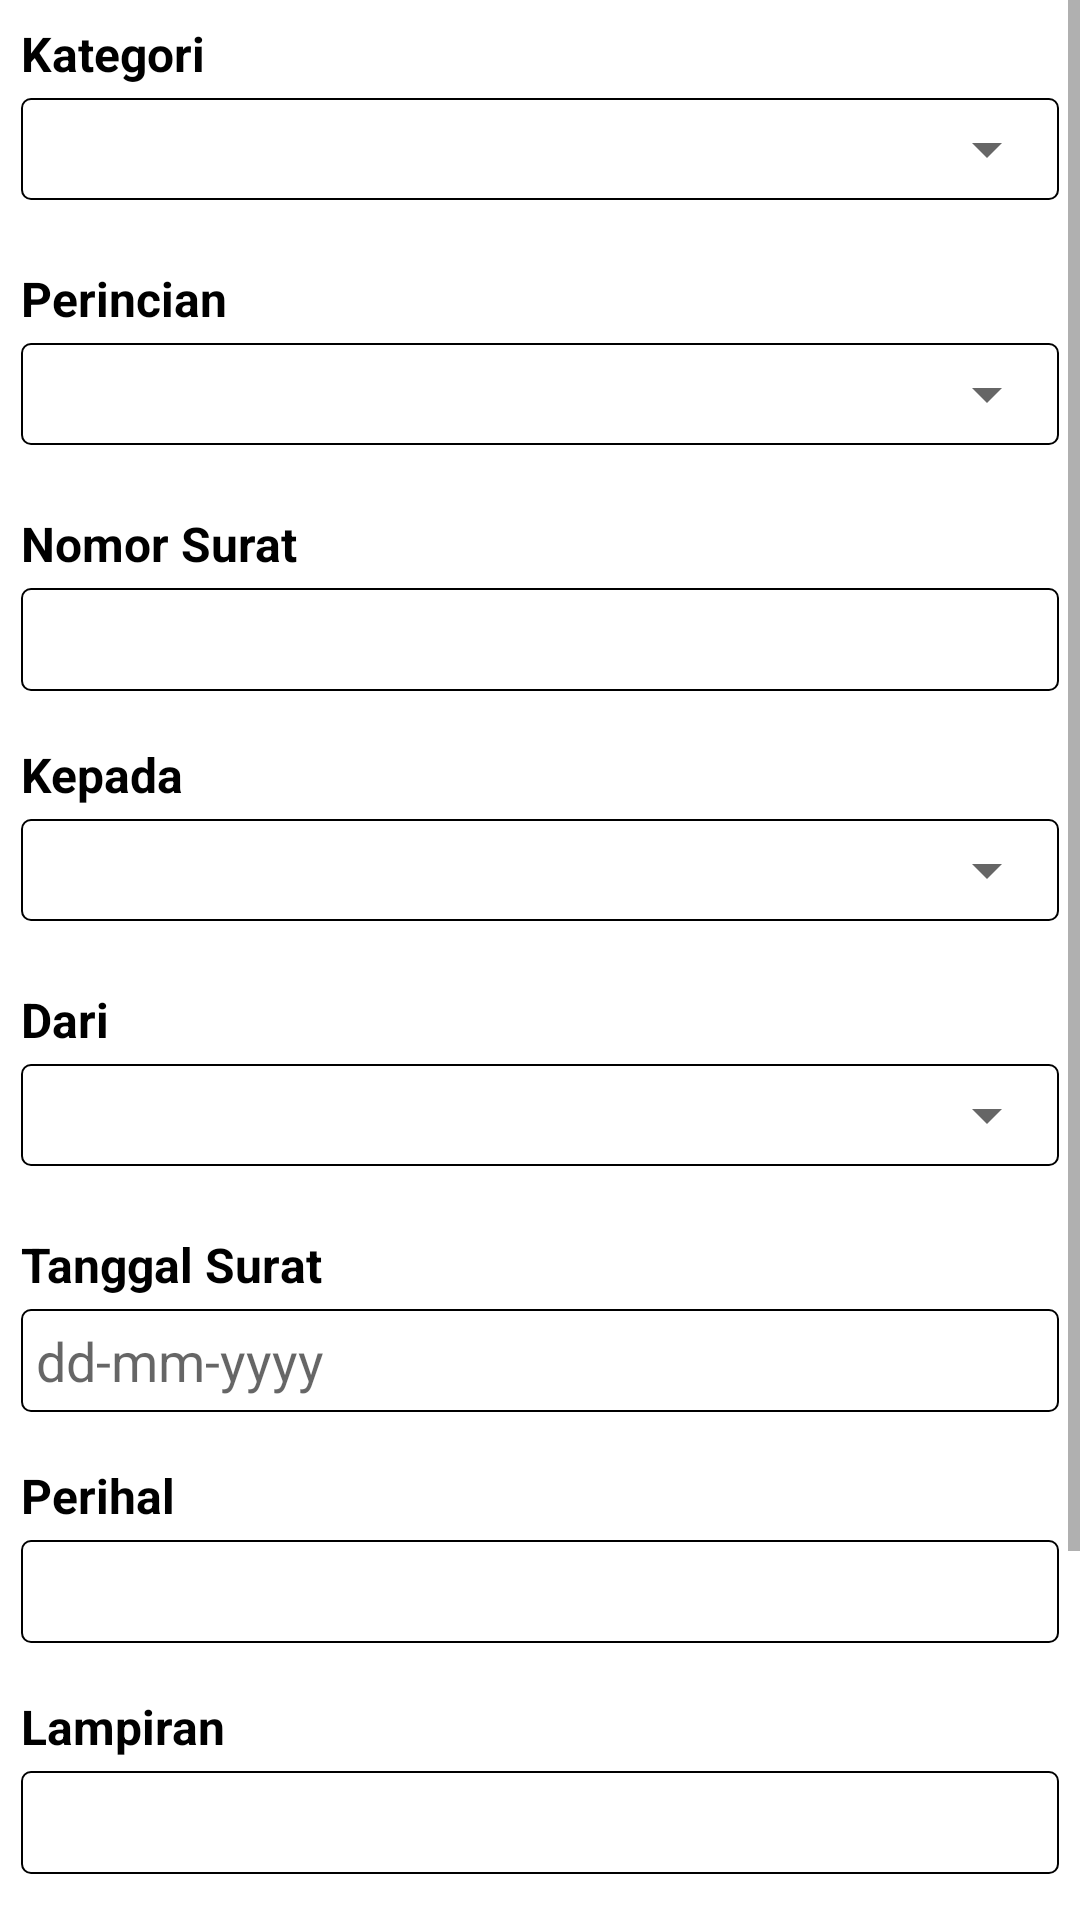

Here is an Android app screen rendered from its layout file. Give the layout XML and the strings, colors and styles it references.
<!-- AndroidManifest.xml: application theme Theme.Simas -->
<!-- res/layout/operator_tambah_keluar.xml -->
<?xml version="1.0" encoding="utf-8"?>
<ScrollView xmlns:android="http://schemas.android.com/apk/res/android"
    xmlns:tools="http://schemas.android.com/tools"
    android:layout_width="match_parent"
    android:layout_height="match_parent"
    android:id="@+id/tambah_arsip_keluar_scrollview"
    tools:context=".ui.operator.suratkeluar.TambahArsipKeluarFragment">

    <LinearLayout
        android:layout_width="match_parent"
        android:layout_height="wrap_content"
        android:orientation="vertical">

        <TextView
            android:layout_width="wrap_content"
            android:layout_height="wrap_content"
            android:text="@string/kategori"
            android:textStyle="bold"
            android:layout_marginStart="7dp"
            android:layout_marginTop="7dp"
            android:layout_marginBottom="4dp"
            android:textColor="@color/black"
            android:textSize="16sp"/>

        <LinearLayout
            android:layout_width="match_parent"
            android:layout_height="wrap_content"
            android:background="@drawable/text_box_light"
            android:layout_marginHorizontal="7dp"
            android:paddingVertical="5dp"
            android:layout_marginBottom="15dp">

            <Spinner
                android:id="@+id/kategori_spinner"
                android:layout_width="match_parent"
                android:layout_height="wrap_content"/>

        </LinearLayout>

        <TextView
            android:layout_width="wrap_content"
            android:layout_height="wrap_content"
            android:text="@string/perincian"
            android:textStyle="bold"
            android:layout_marginStart="7dp"
            android:layout_marginTop="7dp"
            android:layout_marginBottom="4dp"
            android:textColor="@color/black"
            android:textSize="16sp"/>

        <LinearLayout
            android:layout_width="match_parent"
            android:layout_height="wrap_content"
            android:background="@drawable/text_box_light"
            android:layout_marginHorizontal="7dp"
            android:paddingVertical="5dp"
            android:layout_marginBottom="15dp">

            <Spinner
                android:id="@+id/perincian_spinner"
                android:layout_width="match_parent"
                android:layout_height="wrap_content" />

        </LinearLayout>

        <TextView
            android:layout_width="wrap_content"
            android:layout_height="wrap_content"
            android:text="@string/nomor_surat"
            android:textStyle="bold"
            android:layout_marginStart="7dp"
            android:layout_marginTop="7dp"
            android:layout_marginBottom="4dp"
            android:textColor="@color/black"
            android:textSize="16sp"/>

        <EditText
            android:layout_width="match_parent"
            android:layout_height="wrap_content"
            android:inputType="text"
            android:id="@+id/nomor_et"
            android:layout_marginHorizontal="7dp"
            android:layout_marginBottom="10dp"
            android:padding="5dp"
            android:background="@drawable/text_box_light"
            tools:ignore="Autofill,LabelFor" />

        <TextView
            android:id="@+id/kepada_tv"
            android:layout_width="wrap_content"
            android:layout_height="wrap_content"
            android:text="@string/kepada"
            android:textStyle="bold"
            android:layout_marginStart="7dp"
            android:layout_marginTop="7dp"
            android:layout_marginBottom="4dp"
            android:textColor="@color/black"
            android:textSize="16sp"/>

        <LinearLayout
            android:layout_width="match_parent"
            android:layout_height="wrap_content"
            android:background="@drawable/text_box_light"
            android:layout_marginHorizontal="7dp"
            android:paddingVertical="5dp"
            android:layout_marginBottom="15dp"
            android:orientation="vertical">

            <Spinner
                android:id="@+id/kepada_spinner"
                android:layout_width="match_parent"
                android:layout_height="wrap_content" />

        </LinearLayout>

        <TextView
            android:layout_width="wrap_content"
            android:layout_height="wrap_content"
            android:text="@string/dari"
            android:textStyle="bold"
            android:layout_marginStart="7dp"
            android:layout_marginTop="7dp"
            android:layout_marginBottom="4dp"
            android:textColor="@color/black"
            android:textSize="16sp"/>

        <LinearLayout
            android:layout_width="match_parent"
            android:layout_height="wrap_content"
            android:background="@drawable/text_box_light"
            android:layout_marginHorizontal="7dp"
            android:paddingVertical="5dp"
            android:layout_marginBottom="15dp">

            <Spinner
                android:id="@+id/dari_spinner"
                android:layout_width="match_parent"
                android:layout_height="wrap_content"/>

        </LinearLayout>

        <TextView
            android:layout_width="wrap_content"
            android:layout_height="wrap_content"
            android:text="@string/tanggal_surat"
            android:textStyle="bold"
            android:layout_marginStart="7dp"
            android:layout_marginTop="7dp"
            android:layout_marginBottom="4dp"
            android:textColor="@color/black"
            android:textSize="16sp"/>

        <EditText
            android:layout_width="match_parent"
            android:layout_height="wrap_content"
            android:inputType="text"
            android:id="@+id/tanggal_et"
            android:hint="@string/dd_mm_yyyy"
            android:layout_marginHorizontal="7dp"
            android:layout_marginBottom="10dp"
            android:padding="5dp"
            android:background="@drawable/text_box_light"
            tools:ignore="Autofill" />

        <TextView
            android:layout_width="wrap_content"
            android:layout_height="wrap_content"
            android:text="@string/perihal"
            android:textStyle="bold"
            android:layout_marginStart="7dp"
            android:layout_marginTop="7dp"
            android:layout_marginBottom="4dp"
            android:textColor="@color/black"
            android:textSize="16sp"/>

        <EditText
            android:layout_width="match_parent"
            android:layout_height="wrap_content"
            android:inputType="textCapSentences"
            android:id="@+id/perihal_et"
            android:paddingBottom="5dp"
            android:paddingHorizontal="5dp"
            android:paddingTop="5dp"
            android:layout_marginHorizontal="7dp"
            android:layout_marginBottom="10dp"
            android:background="@drawable/text_box_light"
            tools:ignore="Autofill,LabelFor" />

        <TextView
            android:layout_width="wrap_content"
            android:layout_height="wrap_content"
            android:text="@string/lampiran"
            android:textStyle="bold"
            android:layout_marginStart="7dp"
            android:layout_marginTop="7dp"
            android:layout_marginBottom="4dp"
            android:textColor="@color/black"
            android:textSize="16sp"/>

        <EditText
            android:layout_width="match_parent"
            android:layout_height="wrap_content"
            android:inputType="textCapSentences"
            android:id="@+id/lampiran_et"
            android:layout_marginHorizontal="7dp"
            android:layout_marginBottom="10dp"
            android:padding="5dp"
            android:background="@drawable/text_box_light"
            tools:ignore="Autofill,LabelFor" />

        <TextView
            android:layout_width="wrap_content"
            android:layout_height="wrap_content"
            android:text="@string/unggah_file_pdf_maks_25_mb"
            android:textStyle="bold"
            android:layout_marginStart="7dp"
            android:layout_marginTop="7dp"
            android:layout_marginBottom="4dp"
            android:textColor="@color/black"
            android:textSize="16sp"/>

        <TextView
            android:layout_width="wrap_content"
            android:layout_height="wrap_content"
            android:id="@+id/filename_tv"
            android:textStyle="bold"
            android:layout_marginStart="7dp"
            android:layout_marginTop="7dp"
            android:layout_marginBottom="4dp"
            android:textSize="12sp"
            android:visibility="gone"/>

        <Button
            android:id="@+id/button_tampil"
            android:layout_width="wrap_content"
            android:layout_height="wrap_content"
            android:textSize="12sp"
            android:layout_marginHorizontal="7dp"
            android:layout_marginBottom="7dp"
            android:text="@string/tampil"
            android:backgroundTint="@color/ambient4"
            android:visibility="gone"/>

        <Button
            android:id="@+id/button_pilih_file"
            android:layout_width="wrap_content"
            android:layout_height="wrap_content"
            android:textSize="12sp"
            android:layout_marginHorizontal="7dp"
            android:layout_marginBottom="7dp"
            android:text="@string/pilih_file"
            android:backgroundTint="@color/ambient4"/>

        <androidx.core.widget.ContentLoadingProgressBar
            android:layout_gravity="center"
            android:id="@+id/tambah_progress_bar"
            style="?android:attr/progressBarStyle"
            android:layout_width="wrap_content"
            android:layout_height="wrap_content"
            android:visibility="gone"/>

        <Button
            android:id="@+id/button_simpan"
            android:layout_width="match_parent"
            android:layout_height="wrap_content"
            android:layout_marginHorizontal="7dp"
            android:layout_marginTop="15dp"
            android:layout_marginBottom="7dp"
            android:text="@string/simpan"/>

    </LinearLayout>

</ScrollView>
<!-- resources referenced by this layout -->
<resources>
  <color name="ambient4">#1E0042</color>
  <color name="black">#FF000000</color>
  <!-- drawable text_box_light (drawable) -->
  <?xml version="1.0" encoding="utf-8"?>
  <shape xmlns:android="http://schemas.android.com/apk/res/android"
      android:shape="rectangle">
  
      <corners
          android:radius="3dp"/>
      <stroke
          android:color="@color/black"
          android:width="0.5dp"/>
  
  </shape>
  <string name="dari">Dari</string>
  <string name="dd_mm_yyyy">dd-mm-yyyy</string>
  <string name="kategori">Kategori</string>
  <string name="kepada">Kepada</string>
  <string name="lampiran">Lampiran</string>
  <string name="nomor_surat">Nomor Surat</string>
  <string name="perihal">Perihal</string>
  <string name="perincian">Perincian</string>
  <string name="pilih_file">Pilih File</string>
  <string name="simpan">Simpan</string>
  <string name="tampil">Tampil</string>
  <string name="tanggal_surat">Tanggal Surat</string>
  <string name="unggah_file_pdf_maks_25_mb">Unggah File (PDF maks. 25 MB)</string>
  <style name="Theme.Simas" parent="Theme.MaterialComponents.DayNight.DarkActionBar">
          
          <item name="colorPrimary">@color/ambient4</item>
          <item name="colorPrimaryVariant">@color/ambient</item>
          <item name="colorOnPrimary">@color/white</item>
          
          <item name="colorSecondary">@color/ambient</item>
          <item name="colorSecondaryVariant">@color/ambient4</item>
          <item name="colorOnSecondary">@color/black</item>
          
          <item name="android:statusBarColor" tools:targetApi="l">?attr/colorPrimaryVariant</item>
          
          <item name="android:dropDownListViewStyle">@style/SpinnerStyle</item>
      </style>
  <color name="ambient">#F145</color>
  <color name="white">#FFFFFFFF</color>
  <style name="SpinnerStyle" parent="Widget.AppCompat.ListView.DropDown">
          <item name="android:background">@color/background_item_surat</item>
          <item name="android:divider">#d1d1d1</item>
          <item name="android:dividerHeight">0.5dp</item>
      </style>
  <color name="background_item_surat">#edeff2</color>
</resources>
